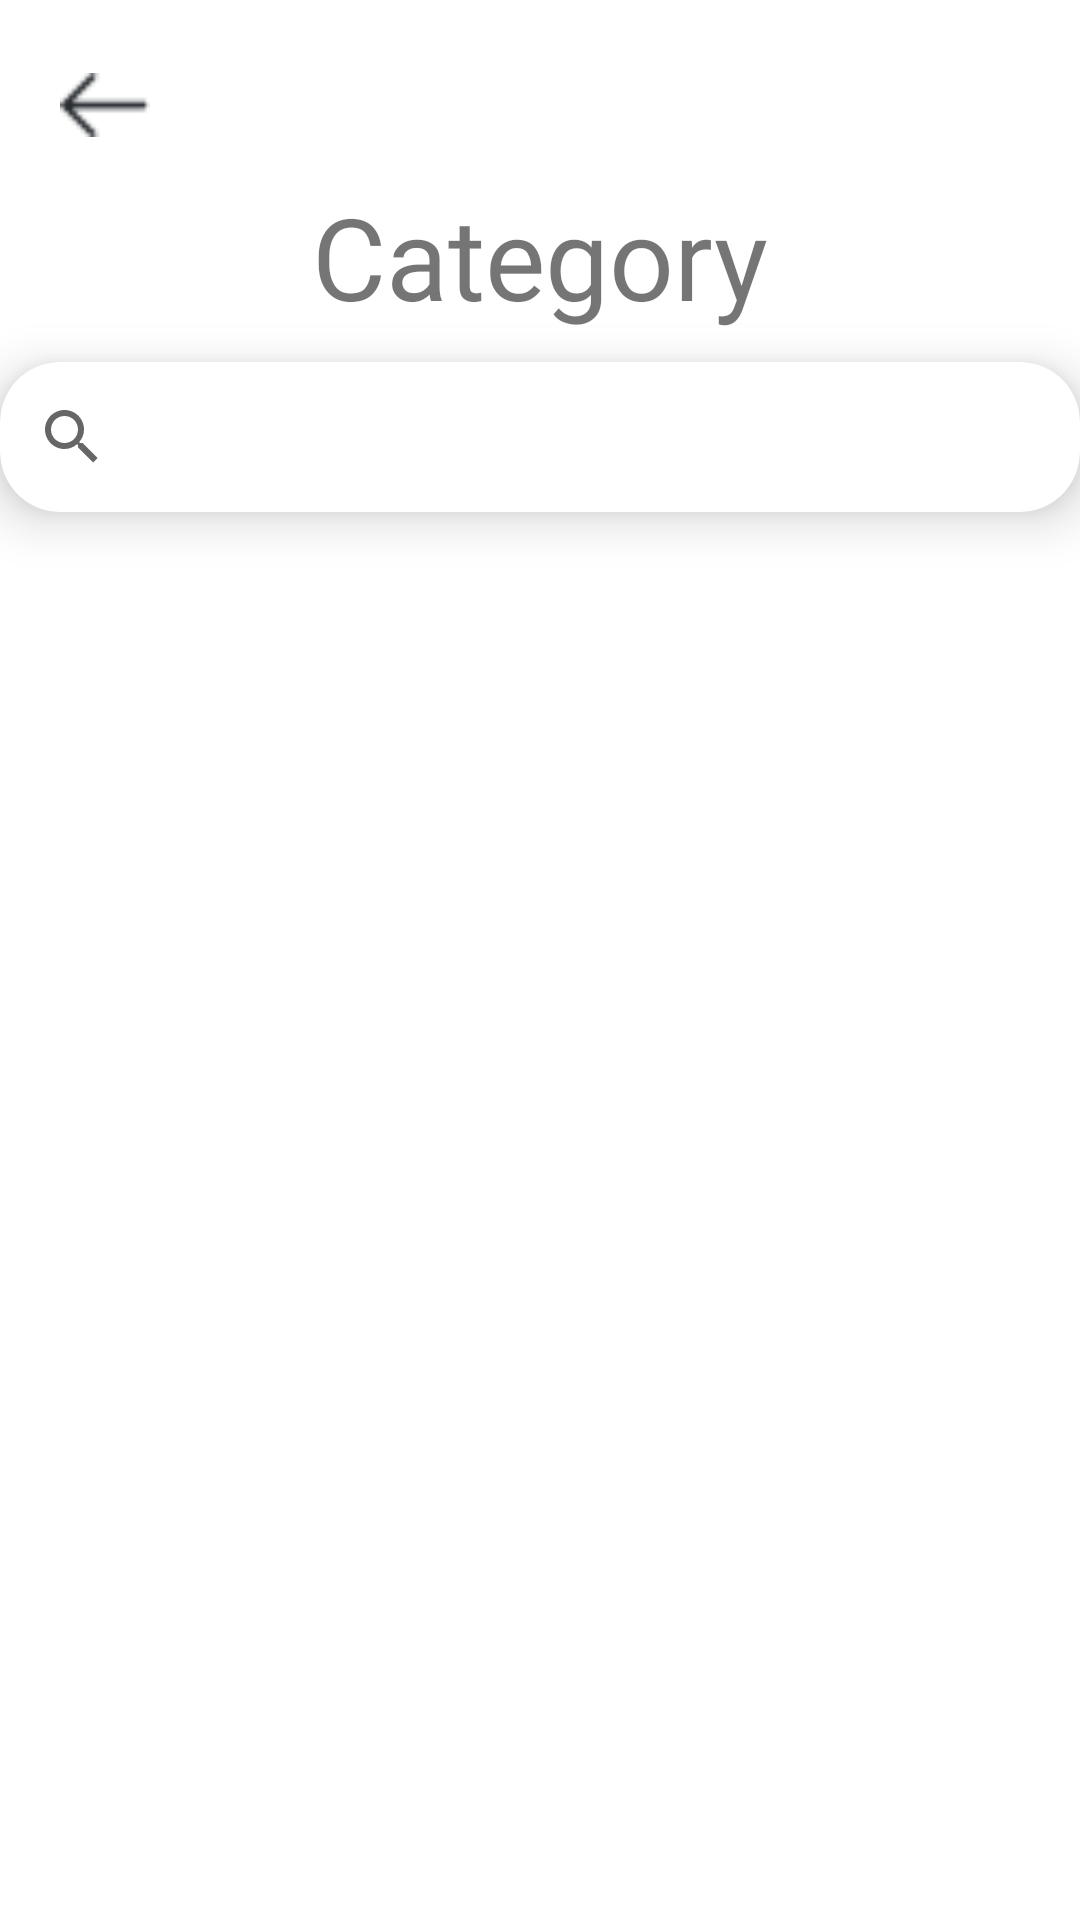

Produce the Android XML layout that renders to this screen, including the resource entries it uses.
<!-- AndroidManifest.xml: application theme Theme.NoteApp -->
<!-- res/layout/activity_categories_search.xml -->
<?xml version="1.0" encoding="utf-8"?>
<androidx.constraintlayout.widget.ConstraintLayout xmlns:android="http://schemas.android.com/apk/res/android"
    android:layout_width="match_parent"
    android:layout_height="match_parent"
    xmlns:app="http://schemas.android.com/apk/res-auto">

    <ImageView
        android:layout_width="30dp"
        android:layout_height="30dp"
        android:src="@drawable/icon_back"
        android:background="?attr/selectableItemBackground"
        android:layout_margin="20dp"
        app:layout_constraintTop_toTopOf="parent"
        app:layout_constraintStart_toStartOf="parent"
        android:contentDescription="@string/back" />

    <TextView
        android:id="@+id/top_text"
        android:layout_width="wrap_content"
        android:layout_height="wrap_content"
        android:text="@string/category"
        android:textSize="38sp"
        android:fontFamily="@font/inter_regular"
        android:layout_marginTop="60dp"
        app:layout_constraintTop_toTopOf="parent"
        app:layout_constraintStart_toStartOf="parent"
        app:layout_constraintEnd_toEndOf="parent"/>

    <androidx.cardview.widget.CardView
        android:id="@+id/search_case"
        android:layout_width="360dp"
        android:layout_height="50dp"
        app:cardCornerRadius="20dp"
        app:cardElevation="10dp"
        android:layout_marginTop="10dp"
        app:layout_constraintTop_toBottomOf="@id/top_text"
        app:layout_constraintStart_toStartOf="parent"
        app:layout_constraintEnd_toEndOf="parent">

        <SearchView
            android:id="@+id/category_search"
            android:layout_width="360dp"
            android:layout_height="50dp"/>

    </androidx.cardview.widget.CardView>

    <androidx.recyclerview.widget.RecyclerView
        android:layout_width="360dp"
        android:layout_height="match_parent"
        android:layout_marginTop="190dp"
        app:layout_constraintTop_toBottomOf="@id/search_case"
        app:layout_constraintStart_toStartOf="parent"
        app:layout_constraintEnd_toEndOf="parent"/>

</androidx.constraintlayout.widget.ConstraintLayout>
<!-- resources referenced by this layout -->
<resources>
  <!-- drawable icon_back: png bitmap (drawable-v24, 313 bytes) -->
  <string name="back">Back</string>
  <string name="category">Category</string>
  <style name="Theme.NoteApp" parent="Theme.MaterialComponents.DayNight.NoActionBar">
          <item name="android:forceDarkAllowed">false</item>
          
          <item name="colorPrimary">@color/white</item>
          <item name="colorPrimaryVariant">@color/main_blue</item>
          <item name="colorOnPrimary">@color/main_blue</item>
          
          <item name="colorSecondary">@color/white</item>
          <item name="colorSecondaryVariant">@color/main_blue</item>
          <item name="colorOnSecondary">@color/main_blue</item>
          
          <item name="android:statusBarColor">?attr/colorPrimaryVariant</item>
          
      </style>
  <color name="white">#FFFFFFFF</color>
  <color name="main_blue">#3F78CF</color>
</resources>
